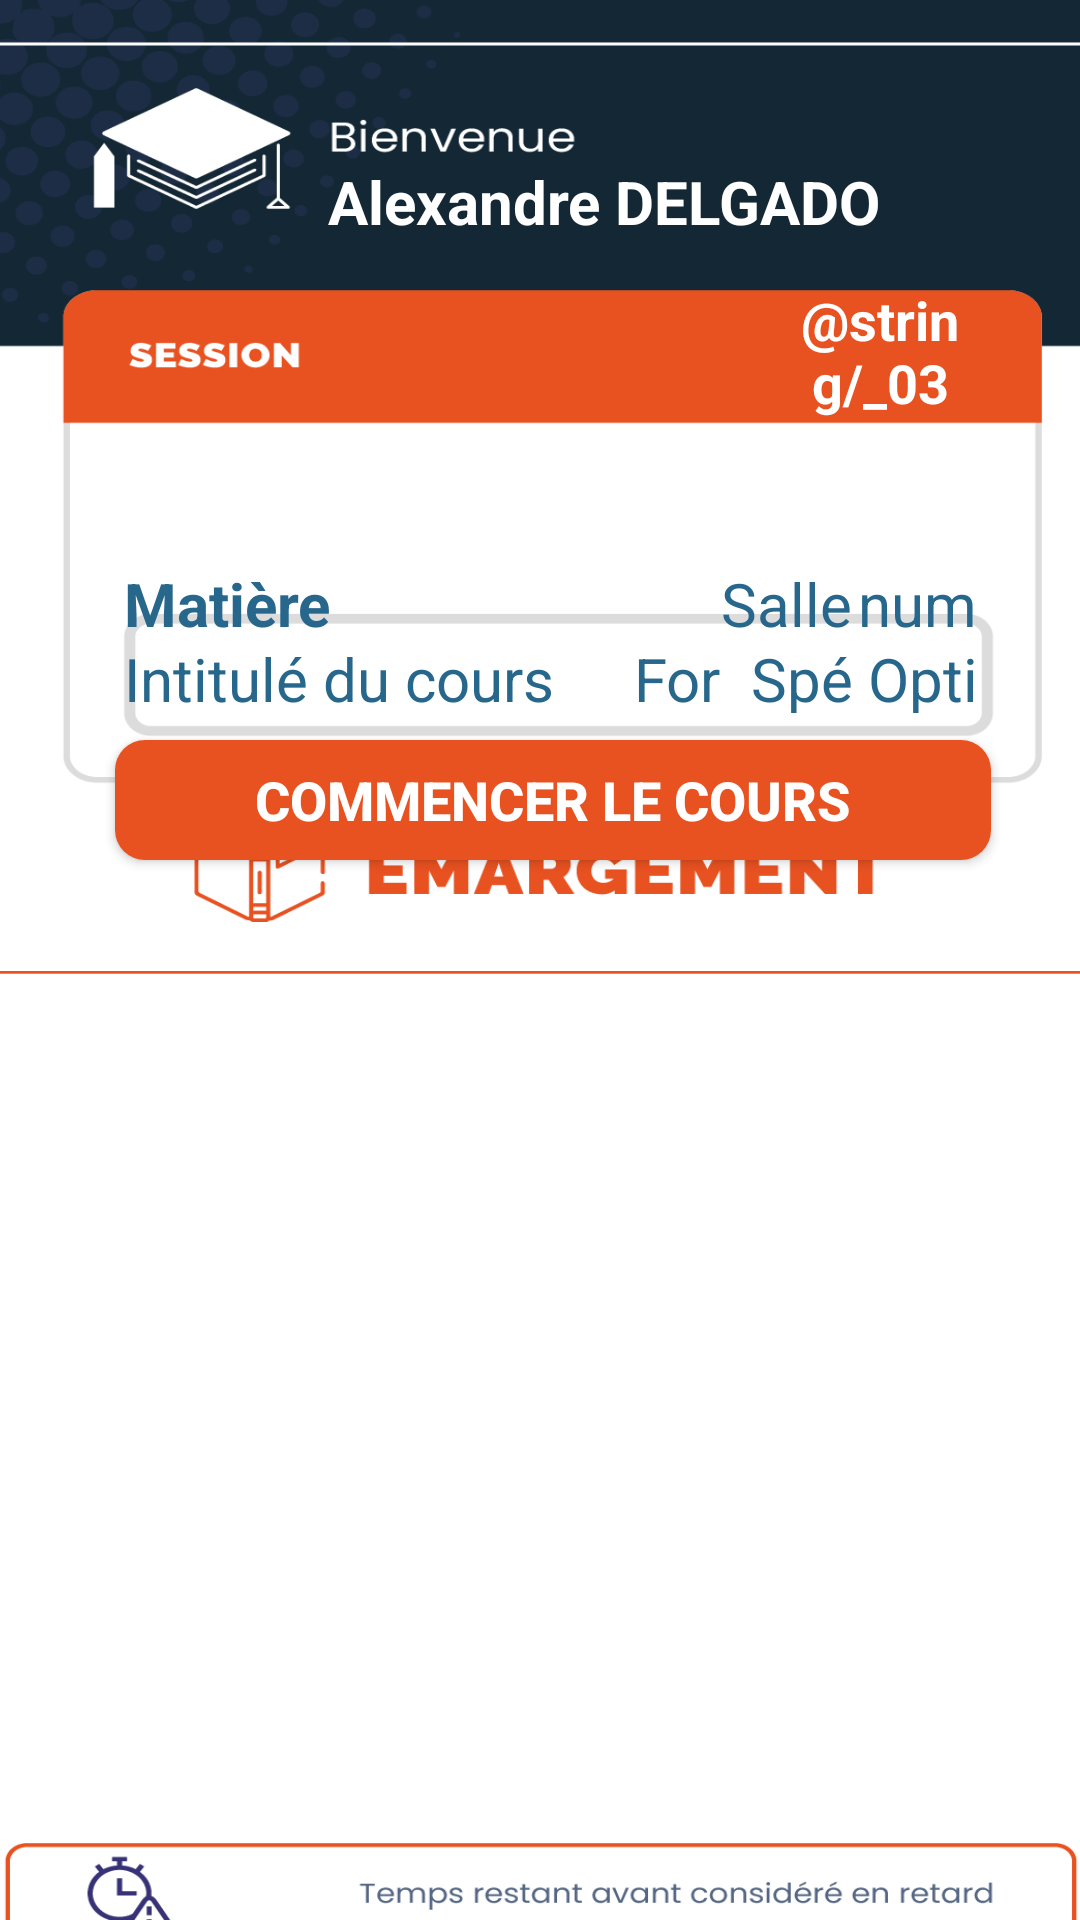

Write the Android layout XML for this screen, with the resource values it uses.
<!-- AndroidManifest.xml: application theme Theme.GFAttendance -->
<!-- res/layout/session_start.xml -->
<?xml version="1.0" encoding="utf-8"?>
<androidx.constraintlayout.widget.ConstraintLayout xmlns:android="http://schemas.android.com/apk/res/android"
    xmlns:app="http://schemas.android.com/apk/res-auto"
    xmlns:tools="http://schemas.android.com/tools"
    android:layout_width="match_parent"
    android:layout_height="match_parent"
    tools:context=".MainActivity">

    <LinearLayout
        android:id="@+id/linearLayout3"
        android:layout_width="414dp"
        android:layout_height="736dp"
        android:background="@drawable/wallpaper6prof"
        android:orientation="vertical"
        app:layout_constraintBottom_toBottomOf="parent"
        app:layout_constraintEnd_toEndOf="parent"
        app:layout_constraintStart_toStartOf="parent"
        app:layout_constraintTop_toTopOf="parent">

        <TextView
            android:id="@+id/textView"
            android:layout_width="match_parent"
            android:layout_height="30dp"
            android:layout_marginStart="136dp"
            android:layout_marginTop="100dp"
            android:gravity="center_vertical"
            android:text="Alexandre DELGADO"
            android:textColor="@color/white"
            android:textSize="20sp"
            android:textStyle="bold"
            tools:ignore="HardcodedText,TextSizeCheck" />

        <TextView
            android:id="@+id/TextDate"
            android:layout_width="60dp"
            android:layout_height="wrap_content"
            android:layout_marginStart="290dp"
            android:layout_marginTop="12dp"
            android:gravity="center"
            android:text="@string/_03_06"
            android:textColor="@color/white"
            android:textSize="18sp"
            android:textStyle="bold"
            tools:ignore="TextSizeCheck" />

        <LinearLayout
            android:layout_width="320dp"
            android:layout_height="20dp"
            android:layout_marginStart="48dp"
            android:layout_marginTop="0dp"
            android:orientation="horizontal"
            tools:ignore="TextSizeCheck">

            <TextView
                android:id="@+id/TextTime2"
                android:layout_width="46dp"
                android:layout_height="20dp"
                android:layout_marginStart="190dp"
                android:layout_marginTop="0dp"
                android:gravity="center"
                android:inputType="time"
                android:text="13:00"
                android:textColor="@color/white"
                android:textSize="18sp"
                tools:ignore="HardcodedText,TextSizeCheck,TextViewEdits,TouchTargetSizeCheck,TextContrastCheck" />

            <TextView
                android:id="@+id/TextTime3"
                android:layout_width="16dp"
                android:layout_height="20dp"
                android:layout_marginStart="0dp"
                android:layout_marginTop="0dp"
                android:ems="10"
                android:gravity="center"
                android:inputType="text"
                android:text="à"
                android:textColor="@color/white"
                android:textSize="18sp"
                tools:ignore="DuplicateSpeakableTextCheck,HardcodedText,TextContrastCheck,TextSizeCheck,TextViewEdits,TouchTargetSizeCheck" />

            <TextView
                android:id="@+id/TextTime1"
                android:layout_width="46dp"
                android:layout_height="20dp"
                android:layout_marginStart="0dp"
                android:layout_marginTop="0dp"
                android:gravity="center"
                android:inputType="time"
                android:text="14:00"
                android:textColor="@color/white"
                android:textSize="18sp"
                tools:ignore="HardcodedText,TextSizeCheck,TextViewEdits,TouchTargetSizeCheck,DuplicateSpeakableTextCheck,TextContrastCheck" />

        </LinearLayout>

        <LinearLayout
            android:layout_width="321dp"
            android:layout_height="30dp"
            android:layout_marginStart="48dp"
            android:layout_marginTop="2dp"
            android:orientation="horizontal"
            tools:ignore="TextSizeCheck">

            <TextView
                android:id="@+id/matiere"
                android:layout_width="wrap_content"
                android:layout_height="wrap_content"
                android:layout_marginStart="20dp"
                android:layout_marginTop="5dp"
                android:text="Matière"
                android:textColor="@color/bleuCiel"
                android:textSize="20sp"
                android:textStyle="bold"
                tools:ignore="HardcodedText,TextSizeCheck" />

            <TextView
                android:id="@+id/textSalle"
                android:layout_width="wrap_content"
                android:layout_height="wrap_content"
                android:layout_marginStart="130dp"
                android:layout_marginTop="5dp"
                android:gravity="left"
                android:text="Salle"
                android:textColor="@color/bleuCiel"
                android:textSize="20sp"
                tools:ignore="HardcodedText,RtlHardcoded,SpUsage,TextSizeCheck" />

            <TextView
                android:id="@+id/salle"
                android:layout_width="wrap_content"
                android:layout_height="wrap_content"
                android:layout_marginStart="2dp"
                android:layout_marginTop="5dp"
                android:gravity="left"
                android:text="num"
                android:textColor="@color/bleuCiel"
                android:textSize="20sp"
                tools:ignore="HardcodedText,RtlHardcoded,SpUsage,TextSizeCheck" />
        </LinearLayout>

        <LinearLayout
            android:layout_width="321dp"
            android:layout_height="30dp"
            android:layout_marginStart="48dp"
            android:layout_marginTop="0dp"
            android:orientation="horizontal"
            tools:ignore="TextSizeCheck">

            <TextView
                android:id="@+id/intituleCours"
                android:layout_width="170dp"
                android:layout_height="25dp"
                android:layout_marginStart="20dp"
                android:layout_marginTop="0dp"
                android:text="Intitulé du cours"
                android:textColor="@color/bleuCiel"
                android:textSize="20sp"
                tools:ignore="HardcodedText,RtlHardcoded,TextSizeCheck" />

            <TextView
                android:id="@+id/formation"
                android:layout_width="37dp"
                android:layout_height="25dp"
                android:layout_marginStart="0dp"
                android:layout_marginTop="0dp"
                android:text="Formation"
                android:textColor="@color/bleuCiel"
                android:textSize="20sp"
                tools:ignore="HardcodedText,RtlHardcoded,TextSizeCheck" />

            <TextView
                android:id="@+id/specialite"
                android:layout_width="37dp"
                android:layout_height="25dp"
                android:layout_marginStart="2dp"
                android:layout_marginTop="0dp"
                android:text="Spécialité"
                android:textColor="@color/bleuCiel"
                android:textSize="20sp"
                tools:ignore="HardcodedText,RtlHardcoded,TextSizeCheck" />

            <TextView
                android:id="@+id/option"
                android:layout_width="37dp"
                android:layout_height="25dp"
                android:layout_marginStart="2dp"
                android:layout_marginTop="0dp"
                android:text="Option"
                android:textColor="@color/bleuCiel"
                android:textSize="20sp"
                tools:ignore="DuplicateIds,HardcodedText,RtlHardcoded,SpUsage,TextSizeCheck" />

        </LinearLayout>

        <Button
            android:id="@+id/button"
            android:layout_width="292dp"
            android:layout_height="40dp"
            android:layout_marginStart="65dp"
            android:layout_marginTop="4dp"
            android:background="@drawable/button_validation"
            android:gravity="center"
            android:text="COMMENCER LE COURS"
            android:textColor="@color/white"
            android:textSize="18sp"
            android:textStyle="bold"
            tools:ignore="HardcodedText" />

        <LinearLayout
            android:layout_width="347dp"
            android:layout_height="270dp"
            android:layout_marginStart="30dp"
            android:layout_marginTop="90dp"
            android:orientation="vertical"
            tools:context=".MainActivity">

            <androidx.recyclerview.widget.RecyclerView
                android:id="@+id/recyclerView"
                android:layout_width="match_parent"
                android:layout_height="match_parent"
                android:scrollbars="vertical" />

        </LinearLayout>

        <TextView
            android:id="@+id/TextTime"
            android:layout_width="64dp"
            android:layout_height="30dp"
            android:layout_marginStart="79dp"
            android:layout_marginTop="10dp"
            android:gravity="center"
            android:minHeight="48dp"
            android:text="@string/_05_35"
            android:textColor="@color/orangeGEFOR"
            android:textSize="22sp"
            android:textStyle="bold"
            tools:ignore="LabelFor,TextSizeCheck" />

    </LinearLayout>
</androidx.constraintlayout.widget.ConstraintLayout>
<!-- resources referenced by this layout -->
<resources>
  <color name="bleuCiel">#27678C</color>
  <color name="orangeGEFOR">#FFE85120</color>
  <color name="white">#FFFFFFFF</color>
  <!-- drawable button_validation (drawable) -->
  <?xml version="1.0" encoding="utf-8"?>
  <shape xmlns:android="http://schemas.android.com/apk/res/android">
      <size android:height="48dp" android:width="218dp"></size>
      <solid android:color="@color/orangeGEFOR"></solid>
      <corners android:radius="10dp"></corners>
  </shape>
  <!-- drawable wallpaper6prof: png bitmap (drawable, 98950 bytes) -->
  <style name="Theme.GFAttendance" parent="Base.Theme.GFAttendance" />
  <style name="Base.Theme.GFAttendance" parent="Theme.Material3.DayNight.NoActionBar">
          
          
      </style>
</resources>
